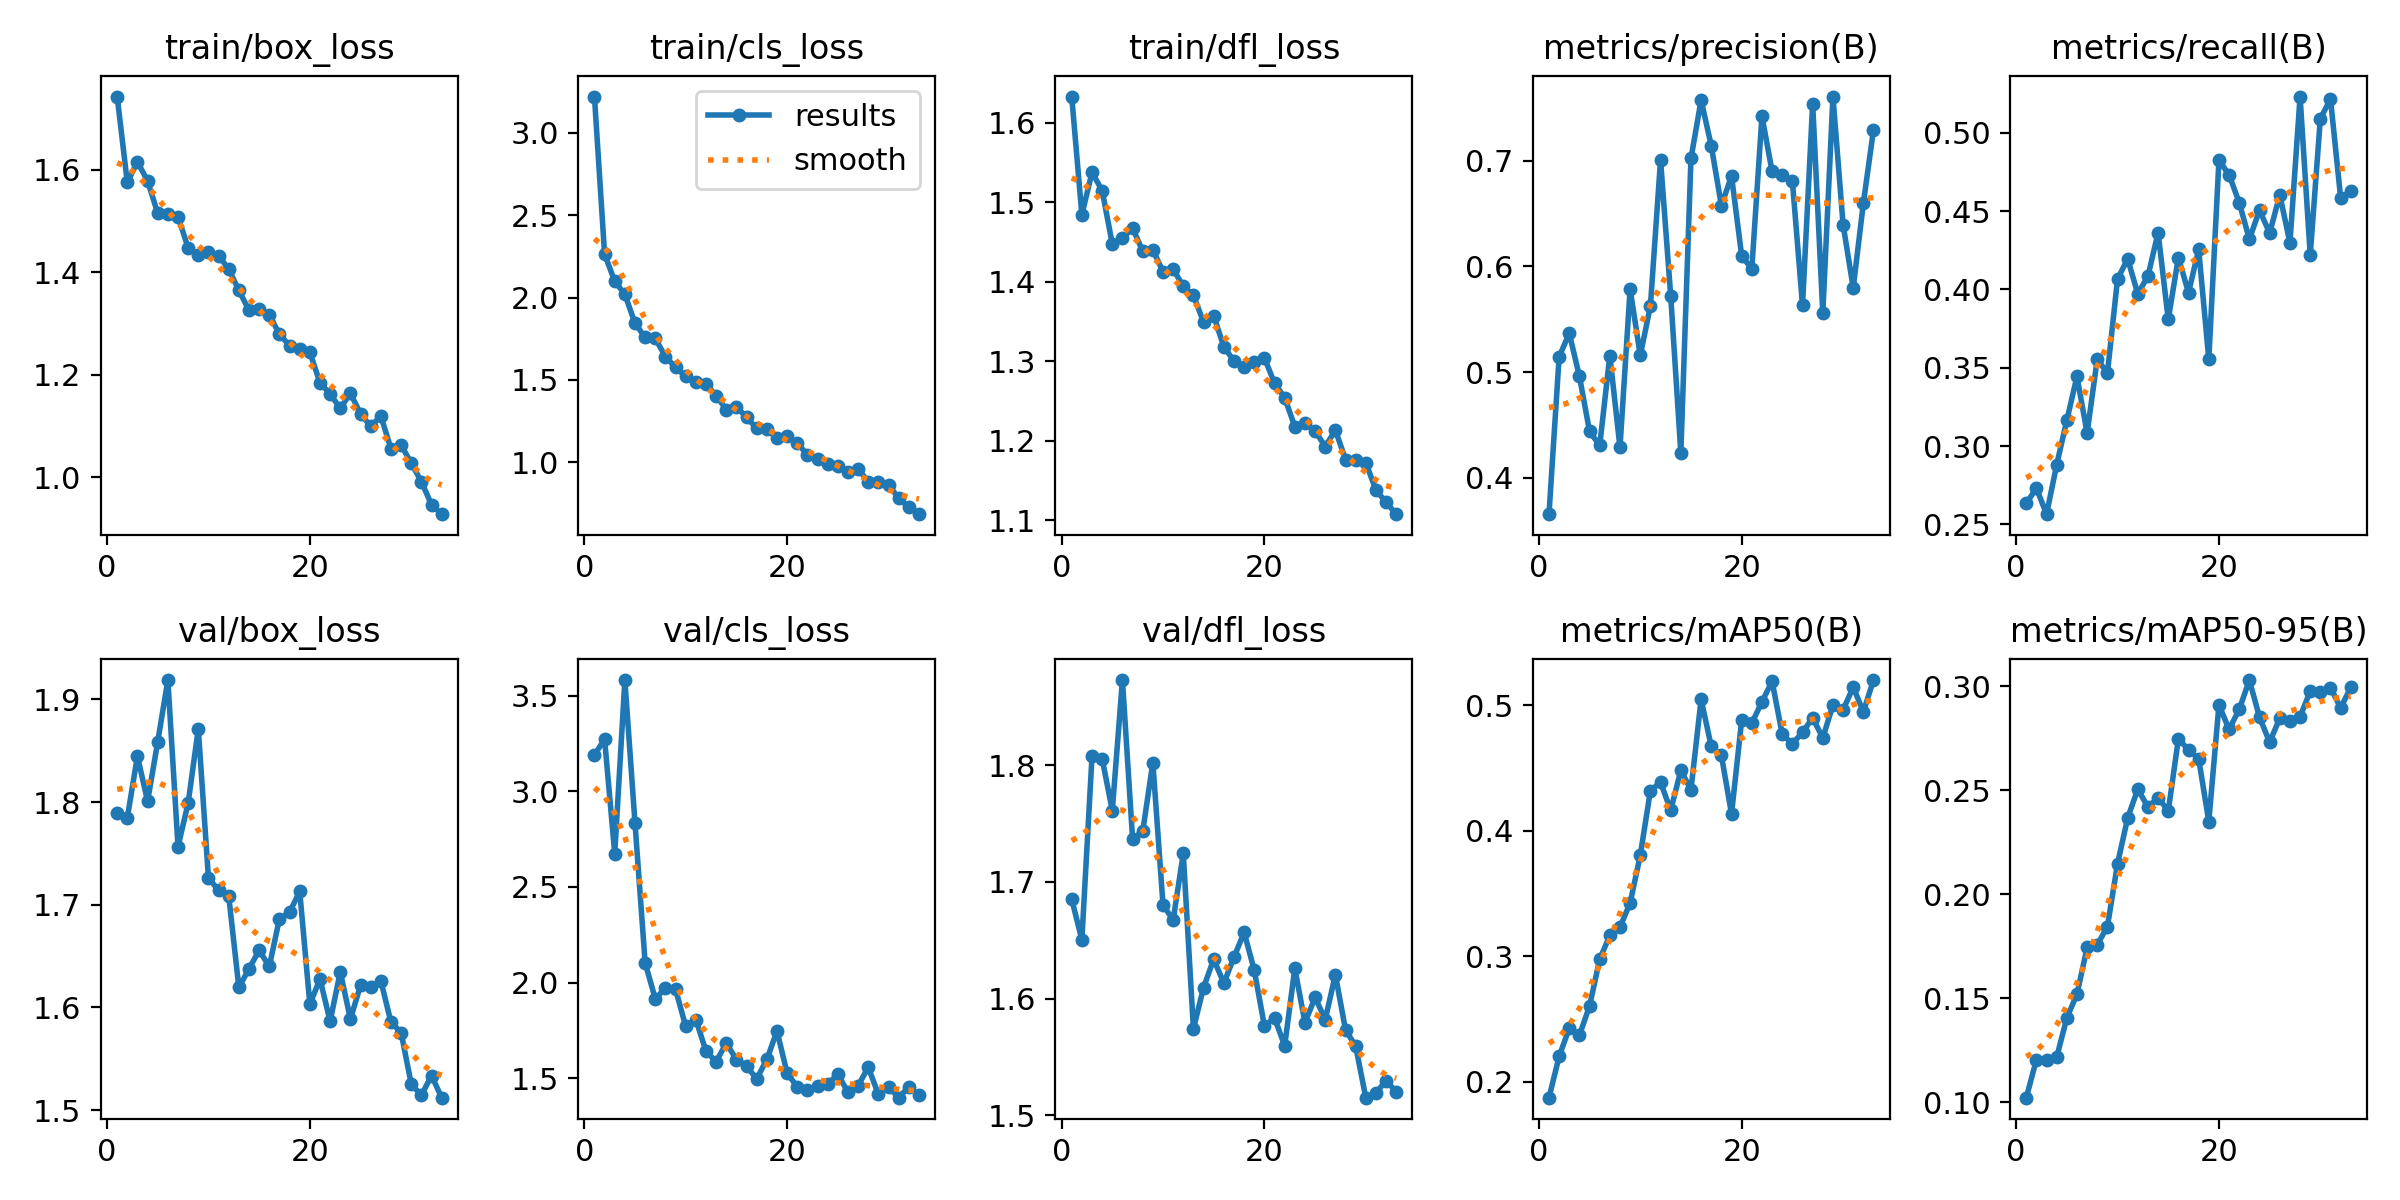

The table this chart was drawn from, first rows:
epoch, time, train/box_loss, train/cls_loss, train/dfl_loss, metrics/precision(B), metrics/recall(B), metrics/mAP50(B), metrics/mAP50-95(B), val/box_loss, val/cls_loss, val/dfl_loss, lr/pg0, lr/pg1, lr/pg2
1, 9.027, 1.743, 3.221, 1.633, 0.3658, 0.2634, 0.1872, 0.1022, 1.789, 3.189, 1.685, 0.0001875, 0.0001875, 0.0001875
2, 14.85, 1.575, 2.264, 1.484, 0.5145, 0.2731, 0.2201, 0.1205, 1.785, 3.272, 1.65, 0.0003718, 0.0003718, 0.0003718
3, 20.76, 1.616, 2.1, 1.538, 0.5367, 0.2565, 0.2427, 0.1202, 1.845, 2.674, 1.807, 0.0005465, 0.0005465, 0.0005465
4, 26.5, 1.578, 2.02, 1.515, 0.496, 0.2881, 0.237, 0.1217, 1.801, 3.581, 1.806, 0.0005786, 0.0005786, 0.0005786
5, 32.15, 1.515, 1.844, 1.448, 0.4441, 0.3165, 0.2602, 0.1406, 1.859, 2.833, 1.761, 0.0005631, 0.0005631, 0.0005631
6, 38.03, 1.514, 1.758, 1.455, 0.4307, 0.3445, 0.2975, 0.152, 1.919, 2.103, 1.873, 0.0005477, 0.0005477, 0.0005477
7, 43.9, 1.508, 1.752, 1.468, 0.5156, 0.3083, 0.3166, 0.1745, 1.757, 1.916, 1.737, 0.0005322, 0.0005322, 0.0005322
8, 49.89, 1.448, 1.641, 1.439, 0.4289, 0.3556, 0.3232, 0.1758, 1.799, 1.971, 1.743, 0.0005167, 0.0005167, 0.0005167
9, 56, 1.434, 1.576, 1.44, 0.5786, 0.3466, 0.3423, 0.1845, 1.871, 1.966, 1.802, 0.0005012, 0.0005012, 0.0005012
10, 61.77, 1.44, 1.522, 1.413, 0.5158, 0.4066, 0.3805, 0.2147, 1.726, 1.771, 1.68, 0.0004858, 0.0004858, 0.0004858
11, 67.44, 1.433, 1.489, 1.416, 0.5625, 0.4195, 0.4319, 0.2368, 1.714, 1.808, 1.667, 0.0004703, 0.0004703, 0.0004703
12, 73.03, 1.406, 1.475, 1.395, 0.7007, 0.3972, 0.4387, 0.2506, 1.708, 1.643, 1.724, 0.0004548, 0.0004548, 0.0004548
13, 78.62, 1.365, 1.405, 1.383, 0.5724, 0.4086, 0.4164, 0.2419, 1.62, 1.588, 1.574, 0.0004394, 0.0004394, 0.0004394
14, 84.98, 1.326, 1.32, 1.349, 0.4239, 0.4364, 0.4481, 0.2465, 1.638, 1.685, 1.609, 0.0004239, 0.0004239, 0.0004239
15, 90.6, 1.329, 1.336, 1.357, 0.7019, 0.3809, 0.4328, 0.2401, 1.656, 1.598, 1.634, 0.0004084, 0.0004084, 0.0004084
16, 96.1, 1.318, 1.274, 1.319, 0.7571, 0.4204, 0.5048, 0.2747, 1.64, 1.564, 1.613, 0.000393, 0.000393, 0.000393
17, 101.7, 1.279, 1.205, 1.301, 0.714, 0.398, 0.4673, 0.2696, 1.686, 1.498, 1.635, 0.0003775, 0.0003775, 0.0003775
18, 107.2, 1.257, 1.201, 1.294, 0.6575, 0.4256, 0.4601, 0.2652, 1.693, 1.599, 1.657, 0.000362, 0.000362, 0.000362
19, 112.6, 1.251, 1.145, 1.3, 0.6854, 0.3555, 0.4135, 0.2351, 1.713, 1.748, 1.624, 0.0003466, 0.0003466, 0.0003466
20, 118, 1.244, 1.158, 1.304, 0.6099, 0.4825, 0.4881, 0.2911, 1.603, 1.528, 1.577, 0.0003311, 0.0003311, 0.0003311
21, 123.3, 1.185, 1.115, 1.273, 0.5977, 0.4732, 0.4859, 0.2793, 1.628, 1.456, 1.584, 0.0003156, 0.0003156, 0.0003156
22, 128.6, 1.163, 1.047, 1.254, 0.742, 0.4555, 0.5028, 0.289, 1.586, 1.44, 1.559, 0.0003002, 0.0003002, 0.0003002
23, 134, 1.135, 1.021, 1.218, 0.6897, 0.4321, 0.5192, 0.3031, 1.635, 1.461, 1.626, 0.0002847, 0.0002847, 0.0002847
24, 139.4, 1.164, 0.9928, 1.222, 0.6865, 0.4507, 0.477, 0.2852, 1.589, 1.47, 1.579, 0.0002692, 0.0002692, 0.0002692
25, 144.6, 1.124, 0.9766, 1.213, 0.6807, 0.436, 0.4693, 0.2732, 1.622, 1.523, 1.601, 0.0002538, 0.0002538, 0.0002538
26, 149.8, 1.099, 0.9391, 1.193, 0.5631, 0.4604, 0.4785, 0.2847, 1.619, 1.428, 1.582, 0.0002383, 0.0002383, 0.0002383
27, 155.4, 1.12, 0.9617, 1.214, 0.7538, 0.4298, 0.4901, 0.2832, 1.626, 1.462, 1.62, 0.0002228, 0.0002228, 0.0002228
28, 160.6, 1.056, 0.8806, 1.177, 0.5558, 0.5232, 0.474, 0.2854, 1.586, 1.559, 1.573, 0.0002073, 0.0002073, 0.0002073
29, 165.9, 1.063, 0.8807, 1.176, 0.7605, 0.422, 0.5003, 0.2977, 1.576, 1.417, 1.559, 0.0001919, 0.0001919, 0.0001919
30, 171.2, 1.028, 0.8626, 1.173, 0.6395, 0.5091, 0.4964, 0.2971, 1.525, 1.457, 1.515, 0.0001764, 0.0001764, 0.0001764
31, 191.9, 0.9917, 0.7831, 1.138, 0.5796, 0.5215, 0.5145, 0.2994, 1.514, 1.4, 1.519, 0.0001609, 0.0001609, 0.0001609
32, 197.2, 0.9465, 0.727, 1.123, 0.6597, 0.4586, 0.4949, 0.2897, 1.534, 1.456, 1.53, 0.0001455, 0.0001455, 0.0001455
33, 202.4, 0.9282, 0.6851, 1.108, 0.7291, 0.4627, 0.5202, 0.2995, 1.512, 1.413, 1.52, 0.00013, 0.00013, 0.00013
